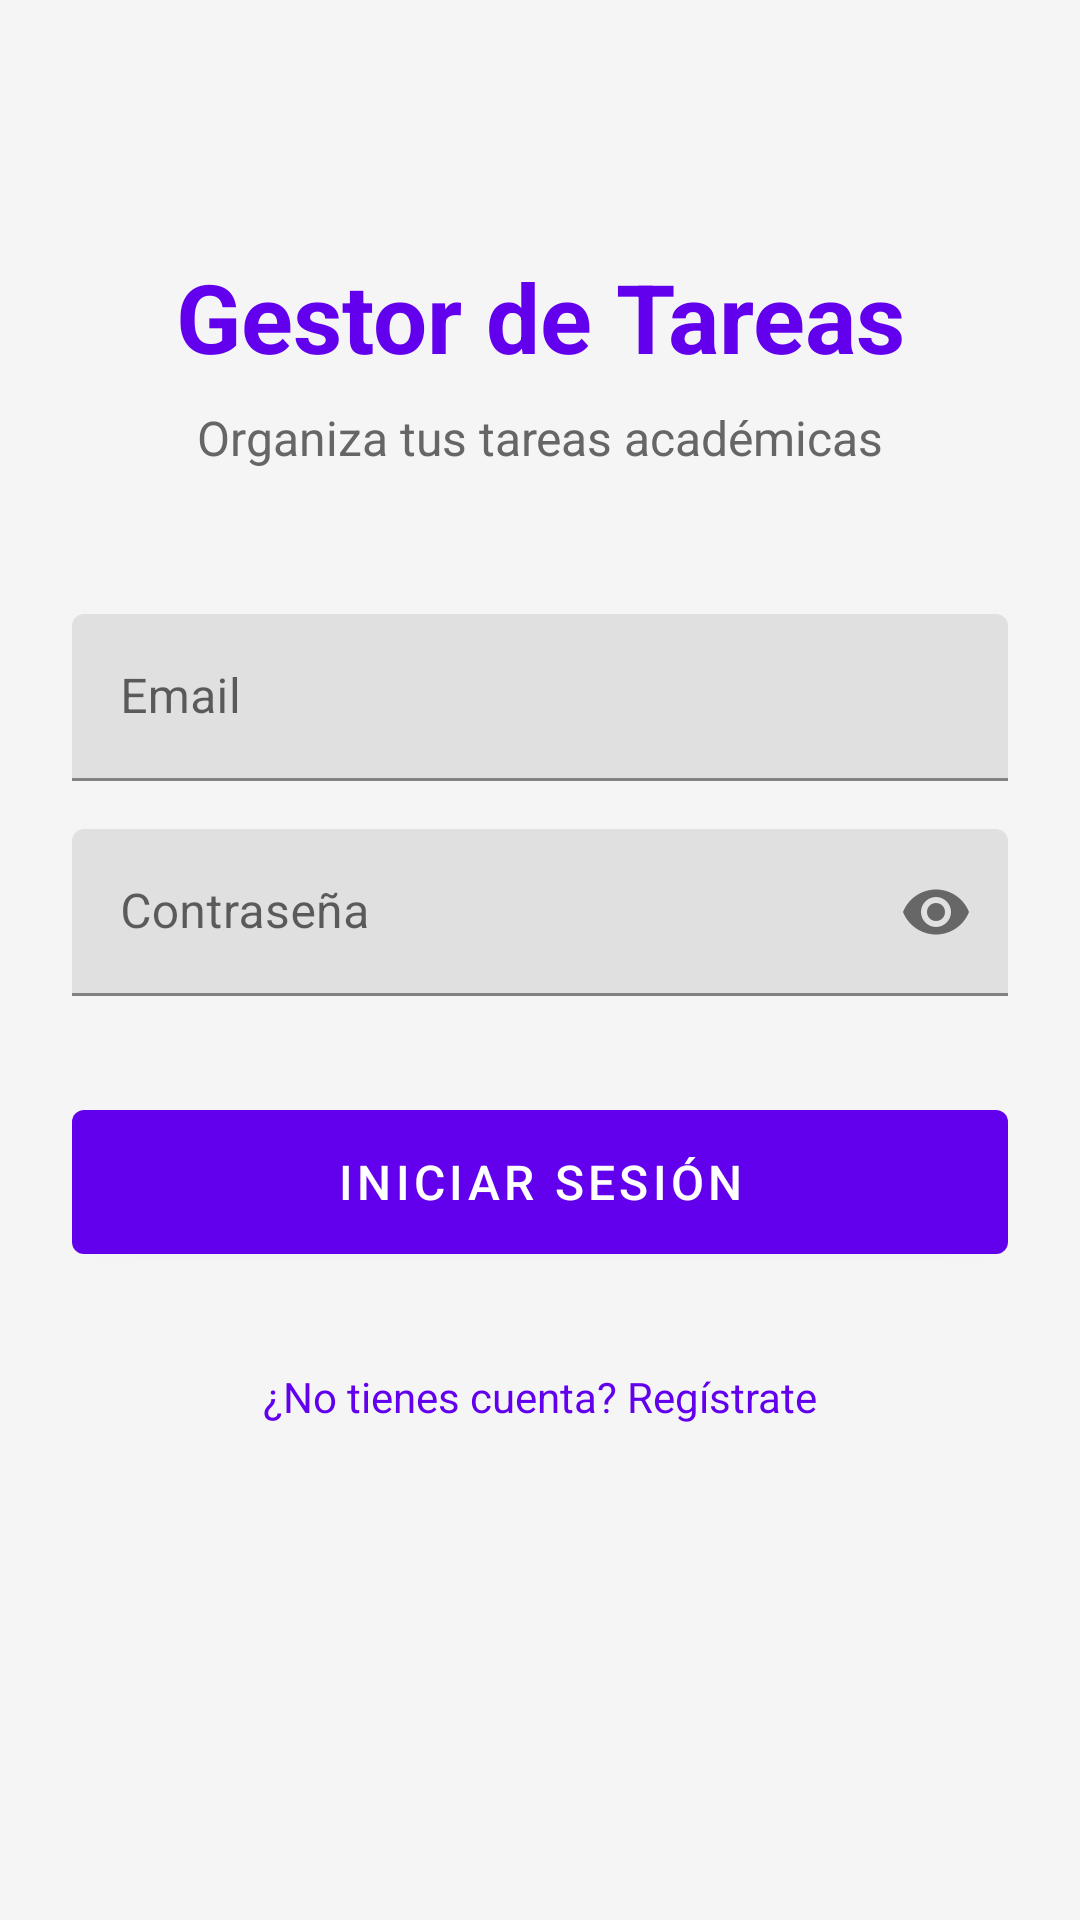

Here is an Android app screen rendered from its layout file. Give the layout XML and the strings, colors and styles it references.
<!-- AndroidManifest.xml: application theme Theme.GestorTareasAcademicas -->
<!-- res/layout/activity_login.xml -->
<?xml version="1.0" encoding="utf-8"?>
<ScrollView xmlns:android="http://schemas.android.com/apk/res/android"
    xmlns:app="http://schemas.android.com/apk/res-auto"
    android:layout_width="match_parent"
    android:layout_height="match_parent"
    android:fillViewport="true"
    android:background="#F5F5F5">

    <androidx.constraintlayout.widget.ConstraintLayout
        android:layout_width="match_parent"
        android:layout_height="wrap_content"
        android:padding="24dp">

        <TextView
            android:id="@+id/tvTitle"
            android:layout_width="wrap_content"
            android:layout_height="wrap_content"
            android:text="Gestor de Tareas"
            android:textSize="32sp"
            android:textStyle="bold"
            android:textColor="@color/purple_500"
            app:layout_constraintTop_toTopOf="parent"
            app:layout_constraintStart_toStartOf="parent"
            app:layout_constraintEnd_toEndOf="parent"
            android:layout_marginTop="60dp"/>

        <TextView
            android:id="@+id/tvSubtitle"
            android:layout_width="wrap_content"
            android:layout_height="wrap_content"
            android:text="Organiza tus tareas académicas"
            android:textSize="16sp"
            android:textColor="#666666"
            app:layout_constraintTop_toBottomOf="@id/tvTitle"
            app:layout_constraintStart_toStartOf="parent"
            app:layout_constraintEnd_toEndOf="parent"
            android:layout_marginTop="8dp"/>

        <com.google.android.material.textfield.TextInputLayout
            android:id="@+id/tilEmail"
            android:layout_width="match_parent"
            android:layout_height="wrap_content"
            android:hint="Email"
            app:boxStrokeColor="@color/purple_500"
            app:hintTextColor="@color/purple_500"
            app:layout_constraintTop_toBottomOf="@id/tvSubtitle"
            android:layout_marginTop="48dp">

            <com.google.android.material.textfield.TextInputEditText
                android:id="@+id/etEmail"
                android:layout_width="match_parent"
                android:layout_height="wrap_content"
                android:inputType="textEmailAddress"/>
        </com.google.android.material.textfield.TextInputLayout>

        <com.google.android.material.textfield.TextInputLayout
            android:id="@+id/tilPassword"
            android:layout_width="match_parent"
            android:layout_height="wrap_content"
            android:hint="Contraseña"
            app:boxStrokeColor="@color/purple_500"
            app:hintTextColor="@color/purple_500"
            app:passwordToggleEnabled="true"
            app:layout_constraintTop_toBottomOf="@id/tilEmail"
            android:layout_marginTop="16dp">

            <com.google.android.material.textfield.TextInputEditText
                android:id="@+id/etPassword"
                android:layout_width="match_parent"
                android:layout_height="wrap_content"
                android:inputType="textPassword"/>
        </com.google.android.material.textfield.TextInputLayout>

        <com.google.android.material.button.MaterialButton
            android:id="@+id/btnLogin"
            android:layout_width="match_parent"
            android:layout_height="60dp"
            android:text="Iniciar Sesión"
            android:textSize="16sp"
            app:layout_constraintTop_toBottomOf="@id/tilPassword"
            android:layout_marginTop="32dp"/>

        <TextView
            android:id="@+id/tvRegister"
            android:layout_width="wrap_content"
            android:layout_height="wrap_content"
            android:text="¿No tienes cuenta? Regístrate"
            android:textColor="@color/purple_500"
            android:textSize="14sp"
            app:layout_constraintTop_toBottomOf="@id/btnLogin"
            app:layout_constraintStart_toStartOf="parent"
            app:layout_constraintEnd_toEndOf="parent"
            android:layout_marginTop="24dp"
            android:padding="8dp"/>

    </androidx.constraintlayout.widget.ConstraintLayout>
</ScrollView>
<!-- resources referenced by this layout -->
<resources>
  <color name="purple_500">#FF6200EE</color>
  <style name="Theme.GestorTareasAcademicas" parent="Theme.MaterialComponents.Light.NoActionBar">
          <item name="colorPrimary">@color/purple_500</item>
          <item name="colorPrimaryVariant">@color/purple_700</item>
          <item name="colorOnPrimary">@android:color/white</item>
  
          <item name="colorSecondary">@color/teal_200</item>
          <item name="colorSecondaryVariant">@color/teal_700</item>
          <item name="colorOnSecondary">@android:color/black</item>
  
          <item name="android:statusBarColor">@color/purple_700</item>
      </style>
  <color name="purple_700">#FF3700B3</color>
  <color name="teal_200">#FF03DAC5</color>
  <color name="teal_700">#FF018786</color>
</resources>
